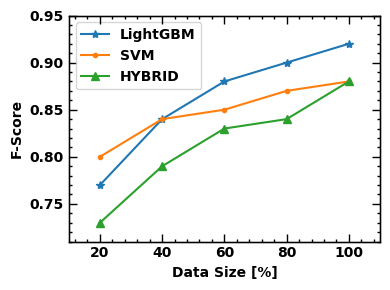

This figure's Python source:
from matplotlib import rcParams
from matplotlib import pyplot as plt
from matplotlib.ticker import MultipleLocator

data = [20, 40, 60, 80, 100]
fscore_dl = [0.73, 0.79, 0.83, 0.84, 0.88]
fscore_svm = [0.80, 0.84, 0.85, 0.87, 0.88]
fscore_lgbm = [0.77, 0.84, 0.88, 0.90, 0.92]


rcParams['font.family'] = 'Times New Roman'
# rcParams['font.size'] = 24
rcParams['font.weight'] = 'bold'

axis_width = 1
major_tick_length = 6
minor_tick_length = 2.5
fig, ax = plt.subplots()
fig.set_figheight(3)
fig.set_figwidth(4)

ax.plot(data, fscore_lgbm, '*-', label='LightGBM')
ax.plot(data, fscore_svm, '.-', label='SVM')
ax.plot(data, fscore_dl, '^-', label='HYBRID')


# for x, y in zip(data, fscore):
#     label = '{}'.format(y)
#     ax.annotate(label, (x, y), textcoords='offset points', xytext=(0, 10), ha='center')
ax.set_xlabel('Data Size [%]', fontweight='bold')
ax.set_ylabel('F-Score', fontweight='bold')
x_major_locator = MultipleLocator(20)
x_minor_locator = MultipleLocator(4)
y_major_locator = MultipleLocator(0.05)
y_minor_locator = MultipleLocator(0.01)
ax.xaxis.set_major_locator(x_major_locator)
ax.yaxis.set_major_locator(y_major_locator)
ax.xaxis.set_minor_locator(x_minor_locator)
ax.yaxis.set_minor_locator(y_minor_locator)
ax.tick_params(which='both', direction='in', width=axis_width)
ax.tick_params(which='major', length=major_tick_length)
ax.tick_params(which='minor', length=minor_tick_length)
ax.set_ylim([0.71, 0.95])
ax.set_xlim([10, 110])
ax.legend()
y_twin = ax.twinx()
x_twin = ax.twiny()
x_twin.set_xlim(ax.get_xlim())
y_twin.set_ylim(ax.get_ylim())
x_twin.xaxis.set_major_locator(x_major_locator)
y_twin.yaxis.set_major_locator(y_major_locator)
x_twin.xaxis.set_minor_locator(x_minor_locator)
y_twin.yaxis.set_minor_locator(y_minor_locator)
x_twin.tick_params(which='both', direction='in', width=axis_width)
y_twin.tick_params(which='both', direction='in', width=axis_width)
x_twin.tick_params(which='major', length=major_tick_length)
y_twin.tick_params(which='major', length=major_tick_length)
x_twin.tick_params(which='minor', length=minor_tick_length)
y_twin.tick_params(which='minor', length=minor_tick_length)
plt.setp(x_twin.get_xticklabels(), visible=False)
plt.setp(y_twin.get_yticklabels(), visible=False)
ax.spines['bottom'].set_linewidth(axis_width)
ax.spines['top'].set_linewidth(axis_width)
ax.spines['left'].set_linewidth(axis_width)
ax.spines['right'].set_linewidth(axis_width)
fig.tight_layout()
# plt.show()
plt.savefig('models_data_fscore.png', dpi=300)